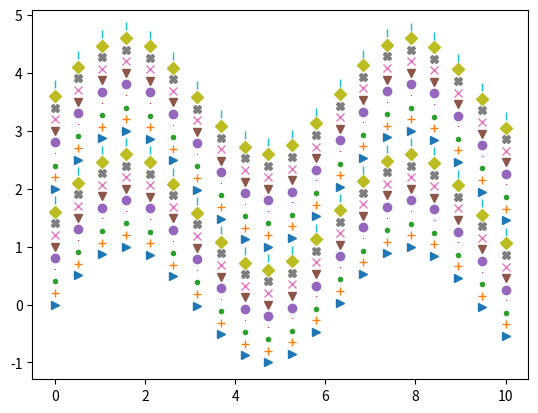

The script that saved this image:
# importing packages
import matplotlib.pyplot as plt
import numpy as np

# create data
x_values = np.linspace(0, 10, 20)
y_values = np.sin(x_values)
markers = ['>', '+', '.', ',', 'o', 'v', 'x', 'X', 'D', '|']

# apply markers
for i in range(20):
	plt.plot(x_values, y_values + i*0.2, markers[i % 10])
plt.show()
